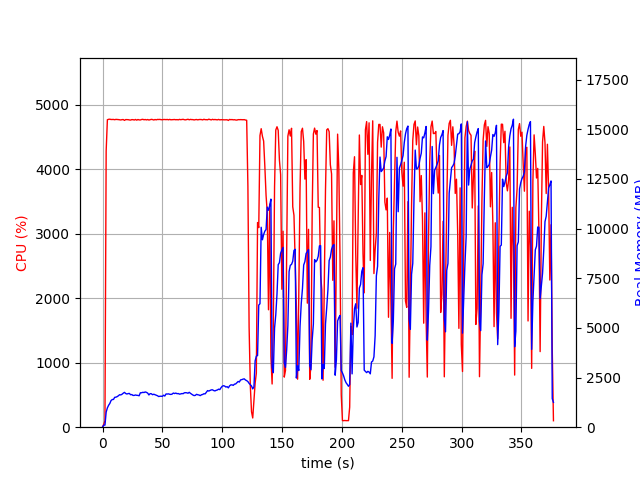

Data behind this chart, as committed beside it:
elapsed_time, nproc, cpu, mem_real, mem_virtual
4.458427429199219e-05, 1, 0.0, 9.488, 3191
1.006, 1, 46.7, 105.2, 724.2
2.014, 1, 99.3, 105.2, 724.2
3.022, 1, 4285, 756.3, 4772
4.041, 1, 4769, 973.3, 4983
5.061, 1, 4776, 1103, 5125
6.081, 1, 4778, 1195, 5220
7.1, 1, 4773, 1341, 5362
8.124, 1, 4773, 1393, 5480
9.144, 1, 4774, 1397, 5521
10.16, 1, 4770, 1505, 5647
11.18, 1, 4775, 1512, 5647
12.2, 1, 4773, 1538, 5687
13.23, 1, 4771, 1582, 5748
14.24, 1, 4769, 1634, 5803
15.26, 1, 4766, 1626, 5854
16.28, 1, 4771, 1659, 5897
17.3, 1, 4772, 1712, 5963
18.32, 1, 4759, 1753, 6022
19.34, 1, 4772, 1695, 6043
20.36, 1, 4772, 1671, 6051
21.39, 1, 4770, 1691, 6084
22.41, 1, 4766, 1700, 6126
23.43, 1, 4764, 1634, 6126
24.45, 1, 4771, 1643, 6156
25.48, 1, 4770, 1599, 6189
26.5, 1, 4765, 1602, 6237
27.52, 1, 4774, 1621, 6267
28.54, 1, 4763, 1606, 6284
29.56, 1, 4773, 1601, 6295
30.58, 1, 4767, 1582, 6301
31.6, 1, 4766, 1733, 6490
32.62, 1, 4773, 1733, 6504
33.64, 1, 4776, 1756, 6504
34.66, 1, 4768, 1746, 6526
35.68, 1, 4773, 1774, 6540
36.7, 1, 4767, 1753, 6552
37.72, 1, 4772, 1715, 6552
38.74, 1, 4765, 1624, 6585
39.77, 1, 4770, 1690, 6615
40.79, 1, 4775, 1683, 6621
41.81, 1, 4772, 1635, 6627
42.83, 1, 4765, 1660, 6656
43.85, 1, 4773, 1636, 6664
44.87, 1, 4768, 1612, 6700
45.89, 1, 4774, 1585, 6732
46.91, 1, 4773, 1544, 6774
47.94, 1, 4774, 1557, 6795
48.96, 1, 4770, 1560, 6795
49.98, 1, 4769, 1552, 6802
51, 1, 4773, 1610, 6812
52.02, 1, 4773, 1570, 6812
53.04, 1, 4771, 1674, 6911
54.06, 1, 4774, 1669, 6918
55.08, 1, 4768, 1679, 6930
56.1, 1, 4774, 1658, 6944
57.12, 1, 4768, 1649, 6951
58.14, 1, 4770, 1667, 6998
59.16, 1, 4772, 1719, 6998
60.19, 1, 4772, 1694, 6998
... 312 more rows
